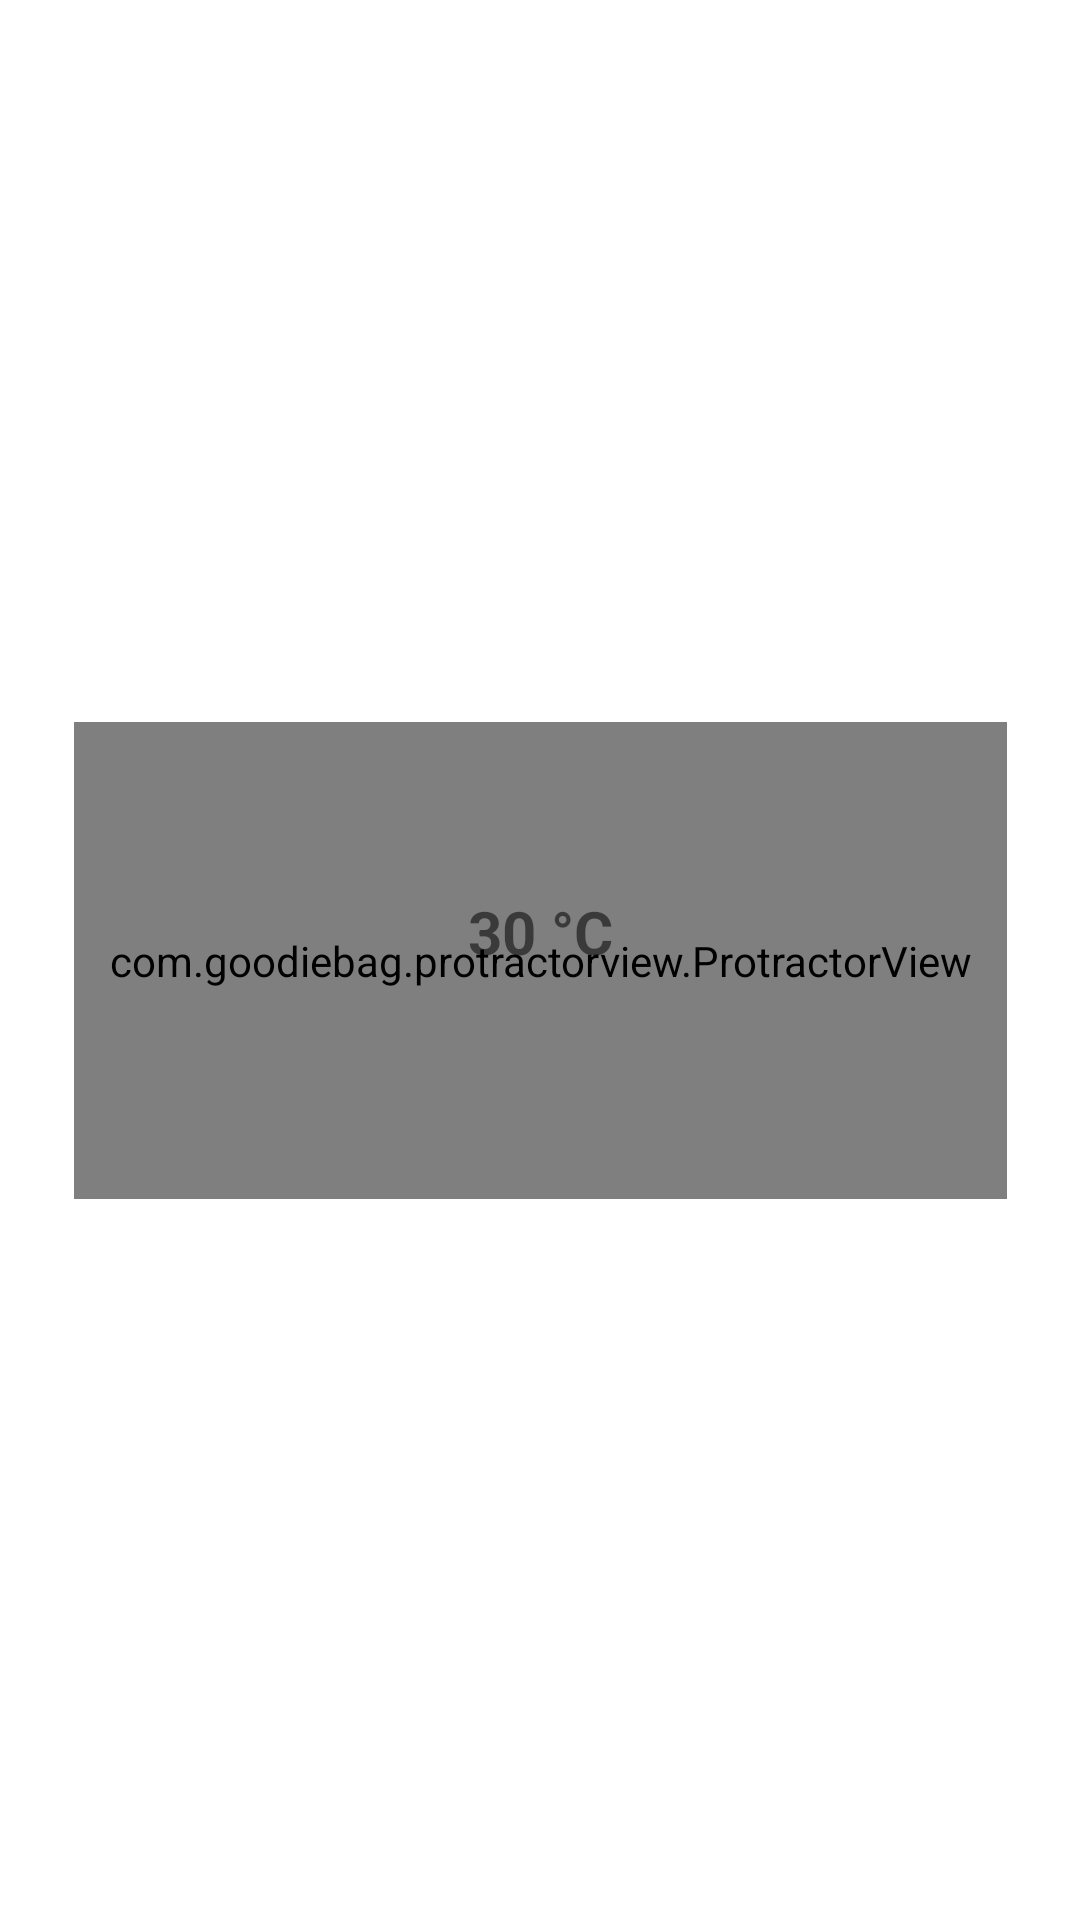

Android layout source for this screen:
<!-- AndroidManifest.xml: application theme Theme.MyHomie -->
<!-- res/layout/activity_main5.xml -->
<?xml version="1.0" encoding="utf-8"?>
<androidx.constraintlayout.widget.ConstraintLayout xmlns:android="http://schemas.android.com/apk/res/android"
    xmlns:app="http://schemas.android.com/apk/res-auto"
    xmlns:tools="http://schemas.android.com/tools"
    android:layout_width="match_parent"
    android:layout_height="match_parent"
    tools:context=".MainActivity5">

    <com.goodiebag.protractorview.ProtractorView
        android:id="@+id/protractorview"
        android:layout_width="311dp"
        android:layout_height="159dp"
        app:angle="10"
        app:arcColor="#4a4a4a"
        app:arcProgressColor="#8B69C8"
        app:layout_constraintBottom_toBottomOf="parent"
        app:layout_constraintLeft_toLeftOf="parent"
        app:layout_constraintRight_toRightOf="parent"
        app:layout_constraintTop_toTopOf="parent"
        app:roundEdges="true"
        app:textProgressColor="#FF00"
        app:tickColor="#4a4a4a"
        app:tickIntervals="7"
        app:tickProgressColor="#abe6"
        app:ticksBetweenLabel="three"
        app:touchInside="true" />

    <TextView
        android:id="@+id/textView9"
        android:layout_width="wrap_content"
        android:layout_height="wrap_content"
        android:layout_marginBottom="316dp"
        android:text="30 °C"
        android:textSize="20dp"
        android:textStyle="bold"
        app:layout_constraintBottom_toBottomOf="parent"
        app:layout_constraintEnd_toEndOf="parent"
        app:layout_constraintStart_toStartOf="parent" />

</androidx.constraintlayout.widget.ConstraintLayout>
<!-- resources referenced by this layout -->
<resources>
  <style name="Theme.MyHomie" parent="Theme.MaterialComponents.Light.NoActionBar">
  
  
  
  
  
  
  
  
  
  
  
         <item name="colorPrimary">#33ccff</item>
      </style>
</resources>
